Labelled photos from "data", an image-classification folder in acele-happy/Summative_MLOP. The possible labels are: daisy, dandelion, roses, sunflowers, tulips.

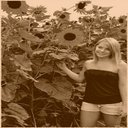
Label: sunflowers

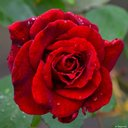
Label: roses

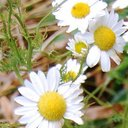
Label: daisy

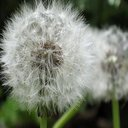
Label: dandelion

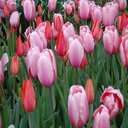
Label: tulips

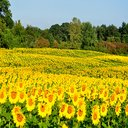
Label: sunflowers
